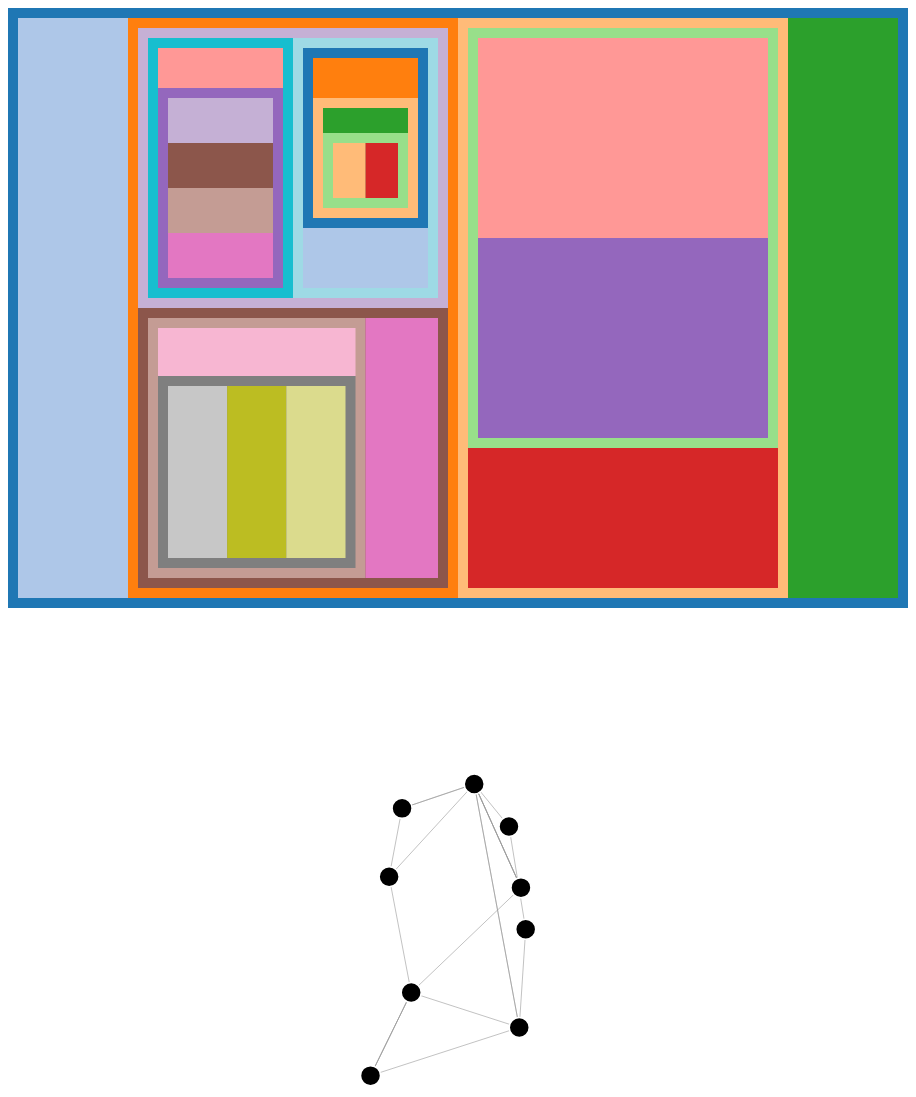
D3 v4 page, settled after 480 driven frames (8 s of simulated time); the page loaded 2 data file(s).




     /*** Basic stuff ***/

     var width = 900,
         height = 600,
         radius = 10;

     var dagmap = d3.select("#dagmap")
                       .attr("width", width)
                       .attr("height", height);

     var nodelink = d3.select("#nodelink")
                      .attr("width", width)
                      .attr("height", height);

     var color = d3.scaleOrdinal(d3.schemeCategory20);


     /*** Helper Functions ***/

     function getChildren(tree, node) {
         var children = [],
             idx = tree.nodes.map(function(e) { return e.id; }).indexOf(node);

         for (var i=0; i < tree.links.length; i++) {
             if(tree.links[i].source == idx)
                 children.push(tree.links[i].target)
         }

         return children;
     };

     function isSNode(node) {
         return node.substr(0,1) == 'S';
     };

     function isPNode(node) {
         return node.substr(0,1) == 'P';
     };


     /*** DAGmap ***/

     function layout(tree, rect, sizes, labels) {
         /* Find a partition of rect into rectangles Ri where area(Ri)
            is proportional to sizes[i]. */
         var padding = 10;
         var rects = [];
         /* var num_rects = sizes.length;*/
         var num_children = labels.map(
             lab => getChildren(tree, lab).length + 1);
         var num_rects = num_children.reduce((a, b) => a + b, 0);

         /* console.log(num_children);
          * console.log(num_rects);*/

         var rect_size, x, y;

         if (rect.height > rect.width) {
             for (var i=0; i < sizes.length; i++) {
                 rect_size = (rect.height - 2*padding) / num_rects;
                 y = rect.y + padding;
                 if (i > 0) {
                     for (var j=0; j < i; j++) {
                         y += rect_size * num_children[j];
                     }
                 }
                 rects.push({"x": rect.x + padding,
                             "y": y,
                             "width": (rect.width - 2*padding),
                             "height": rect_size * num_children[i],
                             "label": labels[i]});
             }
         }
         else {
             for (var i=0; i < sizes.length; i++) {
                 rect_size = (rect.width - 2*padding) / num_rects;
                 x = rect.x + padding;
                 if (i > 0) {
                     for (var j=0; j < i; j++) {
                         x += rect_size * num_children[j];
                     }
                 }
                 rects.push({"x": x,
                             "y": rect.y + padding,
                             "width": rect_size * num_children[i],
                             "height": (rect.height - 2*padding),
                             "label": labels[i]});
             }
         }

         return rects;
     }

     /* Algorithm 1: TTSP DAGmap drawing (modified)
        Tsiaras, Triantafilou, Tollis

        Input: G (TTSP DAG), T (decomposition tree of G)

        1. Construct the decomposition tree T of G.

        2. Each vertex of G has an associated S-node of T. Except the
        source and the sink. */

     function processNode(tree, node, rects, sizes) {
         /* console.log('processing: ' + node);*/
         var children = getChildren(tree, node);

         /* 6. If u is an S-node then
            a) Let uL and uR be the left and right children of node u.
            b) Assign rectangles RL = Ru and RR = Ru to nodes uL and uR
            respectively. */
         if (isSNode(node)) {
             /* console.log('S!');*/

             /* Every S-node has exactly 2 children. */
             var id1 = tree.nodes[children[0]].id,
                 id2 = tree.nodes[children[1]].id;

             /* rects[id1] = Object.assign({}, rects[node]);
              * rects[id1].label = id1;

              * rects[id2] = Object.assign({}, rects[node]);
              * rects[id2].label = id2;*/

             var childrenSizes = children.map(function(c) {
                 return sizes[tree.nodes[c].id];
             });

             var childrenLabels = children.map(function(c) {
                 return tree.nodes[c].id;
             });

             var childrenRects = layout(tree, rects[node], childrenSizes, childrenLabels);

             for (var i=0; i < children.length; i++) {
                 rects[tree.nodes[children[i]].id] = childrenRects[i];
             };

         }

         /* 7. If u is a P-node then
            a) Let ui be the children of u and let xi be their sizes.
            b) Call a layout function on the rectangle Ru and the sizes
            xi to find a partition of Ru into rectangles Ri where area(Ri)
            is proportional to xi.
            c) for i = 1:k, assign rectangle Ri to node ui. */
         else if(isPNode(node)) {
             /* console.log('P!');*/

             var childrenSizes = children.map(function(c) {
                 return sizes[tree.nodes[c].id];
             });

             var childrenLabels = children.map(function(c) {
                 return tree.nodes[c].id;
             });

             var childrenRects = layout(tree, rects[node], childrenSizes, childrenLabels);

             for (var i=0; i < children.length; i++) {
                 rects[tree.nodes[children[i]].id] = childrenRects[i];
             };

         };
         /* console.log(rects);*/
     };

     var simulation = d3.forceSimulation()
                        .force("link", d3.forceLink().id( function(d) {
                            return d.id; }))
                        .force("charge", d3.forceManyBody())
                        .force("center", d3.forceCenter(width / 2, height / 2));

     d3.json('graph.json', function(error, graph) {
         if (error) throw error;

         var link = nodelink.append("g")
                            .attr("class", "links")
                            .selectAll("line")
                            .data(graph.links)
                            .enter().append("line")
                            .attr("id", function(d) {
                                return "e" + d.source + "-" + d.target; })
                            .on("mouseover", edge_mouseover)
                            .on("mouseout", edge_mouseout);

         var node = nodelink.append("g")
                            .attr("class", "nodes")
                            .selectAll("circle")
                            .data(graph.nodes)
                            .enter().append("circle")
                            .attr("r", radius);

         var nodeLabels = nodelink.select(".nodes")
                                  .selectAll("text")
                                  .data(
                                      nodelink.selectAll(".nodes>circle").data()
                                  )
                                  .enter().append("text")
                                  .attr("id", function(d) { return "t" + d.id; })
                                  .text(function(d) { return d.id; })
                                  .style("opacity", 0);

         function edge_mouseover(edge) {
             var id = edge.source.id + "-" + edge.target.id;
             highlightRect(id);
             highlightEdge(id);
         }

         function highlightEdge(id) {
             if (id) {
                 nodelink.select("#e" + id)
                         .style("stroke-width", "10px")
                         .style("stroke", "red");
                 var re = /(\d+)-(\d+)/;
                 var match = id.match(re);
                 if (match) {
                     nodelink.select("#t" + match[1])
                             .style("opacity", 1.0);
                     nodelink.select("#t" + match[2])
                             .style("opacity", 1.0);
                 }
             }
         }

         function unhighlightEdge(id) {
             if (id) {
                 nodelink.select("#e" + id)
                         .style("stroke-width", "1.5px")
                         .style("stroke", "#999");
                 var re = /(\d+)-(\d+)/;
                 var match = id.match(re);
                 if (match) {
                     nodelink.select("#t" + match[1])
                             .style("opacity", 0);
                     nodelink.select("#t" + match[2])
                             .style("opacity", 0);
                 }
             }
         }

         function unhighlightRect(id) {
             dagmap.selectAll("#r" + id + ">rect")
                   .style("fill", function(r) { return color(r.x + r.y); });
             dagmap.selectAll("#r" + id + ">text")
                   .style("opacity", 0);
             dagmap.selectAll("rect")
                   .style("opacity", 1.0);
         }

         function highlightRect(id) {
             dagmap.selectAll("rect")
                   .style("opacity", 0.1);
             dagmap.selectAll("#r" + id + ">rect")
                   .style("opacity", 1.0);
             dagmap.selectAll("#r" + id + ">text")
                   .style("opacity", 1.0);
         }

         function edge_mouseout(edge) {
             var id = edge.source.id + "-" + edge.target.id;
             unhighlightEdge(id);
             unhighlightRect(id);
         }

         simulation
             .nodes(graph.nodes)
             .on("tick", ticked);

         simulation.force("link")
                   .links(graph.links);

         function ticked() {
             var k = 6 * simulation.alpha();

             link
                 .each(function(d) {
                     d.source.y -= k;
                     d.target.y += 2 * k * 0.1 * Math.sqrt(d.target.y);
                 })
                 .each(function(d) {
                     if (d.source.x > d.target.x) {
                         d.target.x -= 2 * k;
                     } else {
                         d.target.x += 2 * k;
                     }
                 })
                 .attr("x1", function(d) { return d.source.x; })
                 .attr("y1", function(d) { return d.source.y; })
                 .attr("x2", function(d) { return d.target.x; })
                 .attr("y2", function(d) { return d.target.y; });

             node
                 .attr("cx", function(d) { return d.x; })
                 .attr("cy", function(d) { return d.y; });

             nodeLabels.attr("transform", function(d) {
                 var x = d.x + radius,
                     y = d.y + radius/2;
                 return "translate(" + x + ", "+ y + ")";
             });
         }

         d3.json('tree.json', function(error, tree) {
             if (error) throw error;

             /* 3. Assign sizes to nodes of the decomposition tree T. */
             var sizes = {};
             for (var i = 0; i < tree.nodes.length; i++) {
                 sizes[tree.nodes[i].id] = 1;
             };

             /* 4. Assign rectangle R to the root node of T. */
             var rects = {};
             rects[tree.root] = {"label": tree.root,
                                 "x": 0, "y": 0,
                                 "width": width, "height": height};

             /* 5. Let u be the current node of T and Ru the rectangle
                assigned to it. */
             var stack = [tree.root],
                 node, rect, src, tgt;

             var counter = 0;

             /* Steps 6, 7, 8 are recursive over all nodes. */
             while (stack.length > 0) {
                 counter += 1;
                 /* if (counter > 3) {
                  *     break;
                  * }*/

                 node = stack.pop();
                 rect = rects[node];

                 for (var i=0; i<tree.links.length; i++) {
                     src = tree.links[i].source;
                     tgt = tree.links[i].target;

                     if (tree.nodes[src].id == node && stack.indexOf(tgt) == -1)
                         stack.push(tree.nodes[tgt].id);
                 }
                 processNode(tree, node, rects, sizes);

                 /* 8. When the above recursive procedure finishes, the rectangle
                    assigned to a Q-node of T is also assigned to the associated
                    edge of G. The rectangle assigned to an S-node of T is also
                    assigned to the associated vertex of G. */
             }

             /* 9. Assign rectangle R to the source and sink of G.*/
             /* rects[dag.source] = rects[tree.root]
              * rects[dag.sink] = rects[tree.root]*/

             /* 10. Draw vertex and/or edge rectangles. */
             /* console.log(rects);*/
             var rect_array = Object.keys(rects).map(function (node) {
                 return rects[node]; });

             var groups = dagmap.selectAll("g")
                                .data(rect_array)
                                .enter().append("g")
                                .attr("id", function(d) {
                                    var re = /\((\d+), (\d+)\)/;
                                    var match = d.label.match(re);
                                    if (match) {
                                        return "r" + match[1] + '-' + match[2];
                                    } else {
                                        return d.label;
                                    }

                                })
                                .attr("transform", function(d) {
                                    return "translate(" + d.x + "," + d.y + ")";
                                })
                                .on("mouseover", rectMouseOver)
                                .on("mouseout", rectMouseOut);

             groups.append("rect")
                   .attr("width", function(d) { return d.width; })
                   .attr("height", function(d) { return d.height; })
                   .style("fill", function(d) { return color(d.y + d.x); });

             groups.append("text")
                   .attr("transform", "translate(1, 5)")
                   .attr("dy", "8px")
                   .style("opacity", 0)
                   .text(function(d) {
                       var re = /(\(\d+, \d+\)).*/;
                       var match = d.label.match(re);
                       if (match) {
                           return match[1];
                       } else {
                           return  d.label;
                       }
                   });

             function rectMouseOver(rect) {
                 highlightEdge(getEdge(rect));
                 highlightRect(getEdge(rect));
             }

             function rectMouseOut(rect) {
                 unhighlightEdge(getEdge(rect));
                 unhighlightRect(getEdge(rect));
             }

             function getEdge(rect) {
                 var re = /\((\d+),\s*(\d+)\)/;
                 var match = rect.label.match(re);

                 if (match)
                     return match[1] + "-" + match[2];
                 else
                     return undefined;
             }
         });
     });

    

### data: graph.json
{
 "multigraph": true,
 "links": [
  {
   "key": 0,
   "target": "11",
   "source": "10"
  },
  {
   "key": 0,
   "target": "10",
   "source": "0"
  },
  {
   "key": 0,
   "target": "1",
   "source": "0"
  },
  {
   "key": 1,
   "target": "1",
   "source": "0"
  },
  {
   "key": 2,
   "target": "1",
   "source": "0"
  },
  {
   "key": 3,
   "target": "1",
   "source": "0"
  },
  {
   "key": 0,
   "target": "8",
   "source": "0"
  },
  {
   "key": 1,
   "target": "8",
   "source": "0"
  },
  "... 12 more items"
 ],
 "graph": {},
 "nodes": [
  {
   "id": "10"
  },
  {
   "id": "0"
  },
  {
   "id": "8"
  },
  {
   "id": "4"
  },
  {
   "id": "7"
  },
  {
   "id": "1"
  },
  {
   "id": "2"
  },
  {
   "id": "5"
  },
  "... 1 more items"
 ],
 "directed": true
}

### data: tree.json
{
 "multigraph": false,
 "links": [
  {
   "target": 13,
   "source": 1
  },
  {
   "target": 19,
   "source": 1
  },
  {
   "target": 23,
   "source": 6
  },
  {
   "target": 32,
   "source": 6
  },
  {
   "target": 10,
   "source": 8
  },
  {
   "target": 31,
   "source": 8
  },
  {
   "target": 5,
   "source": 10
  },
  {
   "target": 22,
   "source": 10
  },
  "... 25 more items"
 ],
 "graph": {},
 "nodes": [
  {
   "id": "(4, 5)"
  },
  {
   "id": "P-4"
  },
  {
   "id": "(0, 8)"
  },
  {
   "id": "(0, 1)-3"
  },
  {
   "id": "(0, 8)-1"
  },
  {
   "id": "(11, 8)"
  },
  {
   "id": "S-4"
  },
  {
   "id": "(0, 1)"
  },
  "... 26 more items"
 ],
 "directed": true,
 "root": "P-11"
}